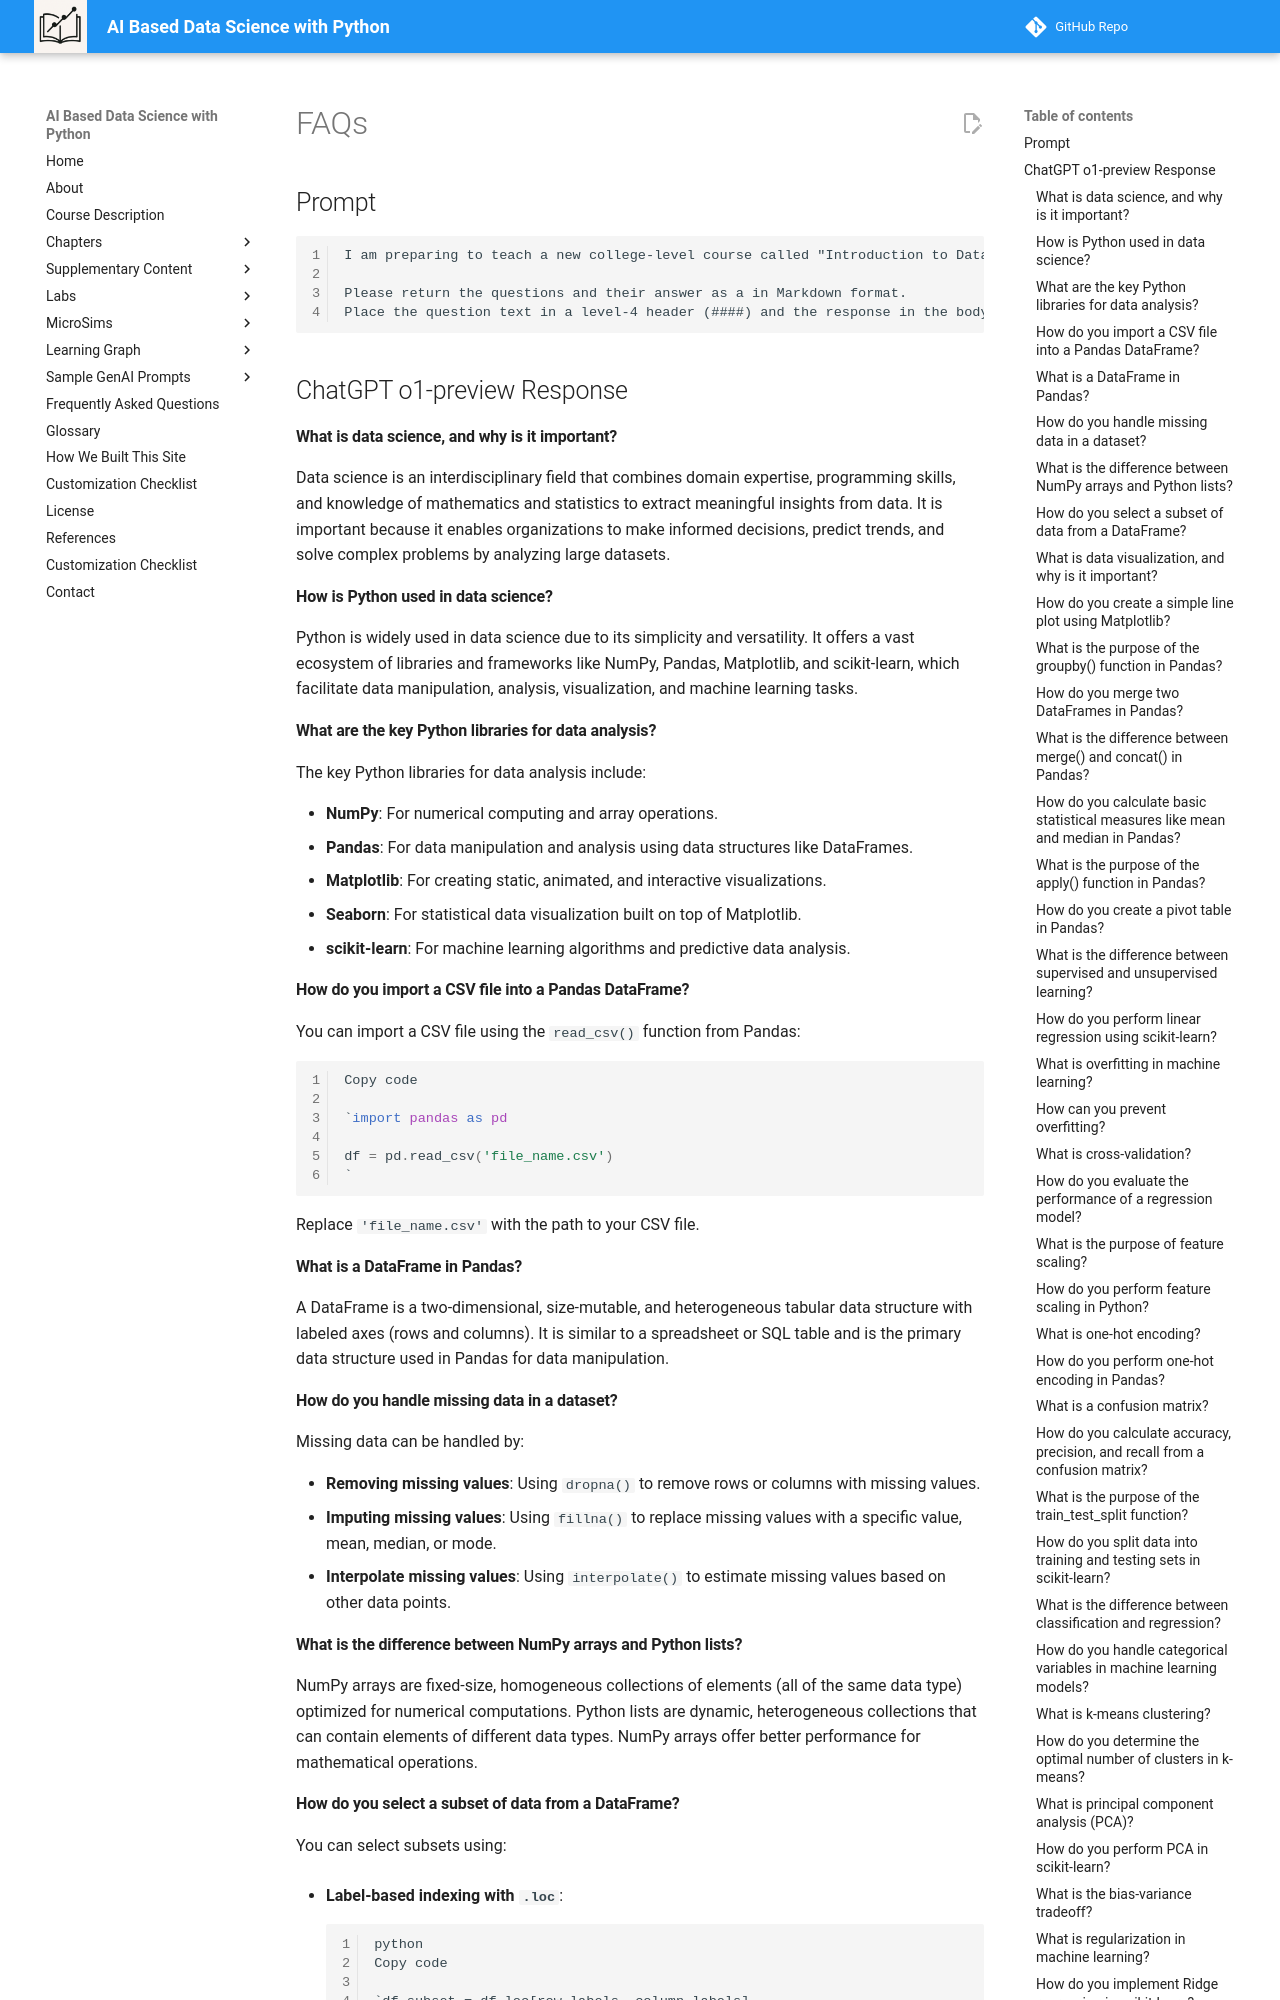

repository: dmccreary/data-science-course · page: prompts/faqs/index.html · generator: mkdocs

# FAQs

## Prompt

```
I am preparing to teach a new college-level course called "Introduction to Data Science with Python".  The prerequisites to this course are Beginning Python,  Algebra and simple statistics.  What are the 100 most common questions that will come up in this course?

Please return the questions and their answer as a in Markdown format. 
Place the question text in a level-4 header (####) and the response in the body text.
```

## ChatGPT o1-preview Response

#### What is data science, and why is it important?

Data science is an interdisciplinary field that combines domain expertise, programming skills, and knowledge of mathematics and statistics to extract meaningful insights from data. It is important because it enables organizations to make informed decisions, predict trends, and solve complex problems by analyzing large datasets.

#### How is Python used in data science?

Python is widely used in data science due to its simplicity and versatility. It offers a vast ecosystem of libraries and frameworks like NumPy, Pandas, Matplotlib, and scikit-learn, which facilitate data manipulation, analysis, visualization, and machine learning tasks.

#### What are the key Python libraries for data analysis?

The key Python libraries for data analysis include:

-   **NumPy**: For numerical computing and array operations.
-   **Pandas**: For data manipulation and analysis using data structures like DataFrames.
-   **Matplotlib**: For creating static, animated, and interactive visualizations.
-   **Seaborn**: For statistical data visualization built on top of Matplotlib.
-   **scikit-learn**: For machine learning algorithms and predictive data analysis.

#### How do you import a CSV file into a Pandas DataFrame?

You can import a CSV file using the `read_csv()` function from Pandas:

```python
Copy code

`import pandas as pd

df = pd.read_csv('file_name.csv')
`

```

Replace `'file_name.csv'` with the path to your CSV file.

#### What is a DataFrame in Pandas?

A DataFrame is a two-dimensional, size-mutable, and heterogeneous tabular data structure with labeled axes (rows and columns). It is similar to a spreadsheet or SQL table and is the primary data structure used in Pandas for data manipulation.
